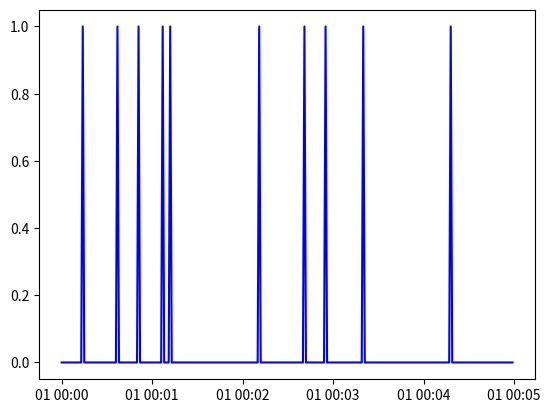

Source code (Python):
import pandas as pd
import datetime
import random
import math
import collections

period_in_seconds = 5*60  # 5-min period
devices = 10

# start = datetime.datetime.now()
start = datetime.datetime(2018, 1, 1)

# Generate hits values for n devices in a time period
gen_data = (start + datetime.timedelta(seconds=random.randrange(period_in_seconds)) for i in range (0, devices))
hits = collections.Counter(gen_data)

# Generate 1 period TimeSeries of zero values, and add our hits to each time bucket
ts = pd.Series(0, index=pd.date_range(start, start+datetime.timedelta(seconds=period_in_seconds-1), freq='1s'))
ts = ts.add(pd.Series((i for i in hits.values()), index=hits.keys()), fill_value=0)




# plotting-related imports
import matplotlib.pylab as plt
%matplotlib inline

plt.plot(ts, color='blue', label='hits')